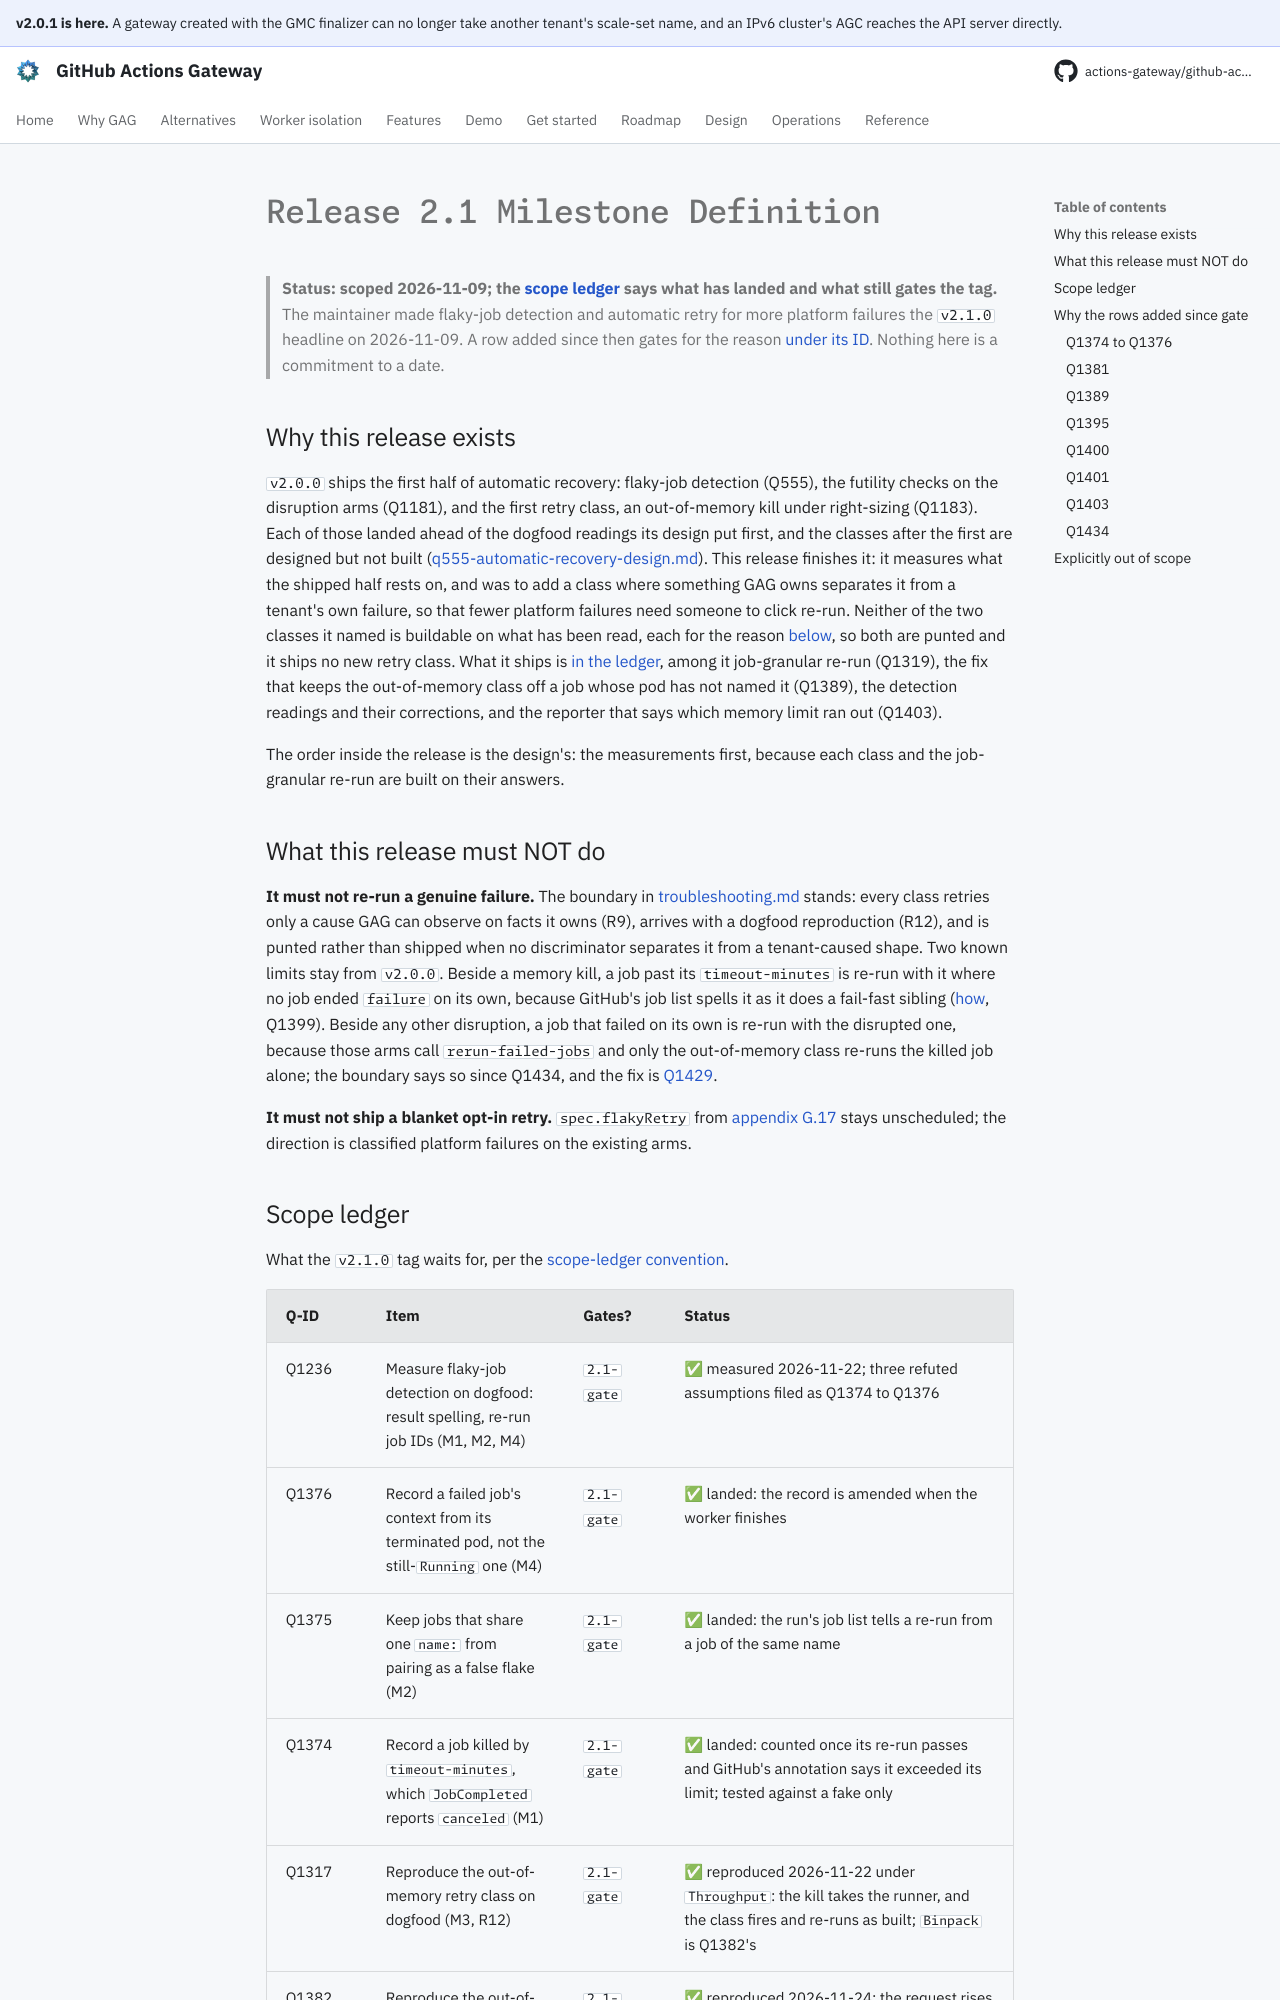

repository: actions-gateway/github-actions-gateway · page: dev/plan/release-2.1/index.html · generator: mkdocs

# Release 2.1 Milestone Definition

> **Status: scoped 2026-11-09; the [scope ledger](#scope-ledger) says what has landed and what still gates the tag.** The maintainer made flaky-job detection and automatic retry for more platform failures the `v2.1.0` headline on 2026-11-09.
> A row added since then gates for the reason [under its ID](#why-the-rows-added-since-gate).
> Nothing here is a commitment to a date.

## Why this release exists

`v2.0.0` ships the first half of automatic recovery: flaky-job detection (Q555), the futility checks on the disruption arms (Q1181), and the first retry class, an out-of-memory kill under right-sizing (Q1183).
Each of those landed ahead of the dogfood readings its design put first, and the classes after the first are designed but not built ([q555-automatic-recovery-design.md](q555-automatic-recovery-design.md)).
This release finishes it: it measures what the shipped half rests on, and was to add a class where something GAG owns separates it from a tenant's own failure, so that fewer platform failures need someone to click re-run.
Neither of the two classes it named is buildable on what has been read, each for the reason [below](#explicitly-out-of-scope), so both are punted and it ships no new retry class.
What it ships is [in the ledger](#scope-ledger), among it job-granular re-run (Q1319), the fix that keeps the out-of-memory class off a job whose pod has not named it (Q1389), the detection readings and their corrections, and the reporter that says which memory limit ran out (Q1403).

The order inside the release is the design's: the measurements first, because each class and the job-granular re-run are built on their answers.

## What this release must NOT do

**It must not re-run a genuine failure.** The boundary in [troubleshooting.md](../operations/troubleshooting.md#which-disruptions-auto-re-run-a-job-and-which-never-do) stands: every class retries only a cause GAG can observe on facts it owns (R9), arrives with a dogfood reproduction (R12), and is punted rather than shipped when no discriminator separates it from a tenant-caused shape.
Two known limits stay from `v2.0.0`.
Beside a memory kill, a job past its `timeout-minutes` is re-run with it where no job ended `failure` on its own, because GitHub's job list spells it as it does a fail-fast sibling ([how](../design/04-operational-flows.md#the-re-run-takes-only-the-killed-jobs-q1319), Q1399).
Beside any other disruption, a job that failed on its own is re-run with the disrupted one, because those arms call `rerun-failed-jobs` and only the out-of-memory class re-runs the killed job alone; the boundary says so since Q1434, and the fix is [Q1429](../queue/Q1429.md).

**It must not ship a blanket opt-in retry.** `spec.flakyRetry` from [appendix G.17](../design/appendix-g-future-enhancements.md#g17-opt-in-auto-retry-for-flaky-jobs-beyond-disruptions) stays unscheduled; the direction is classified platform failures on the existing arms.
